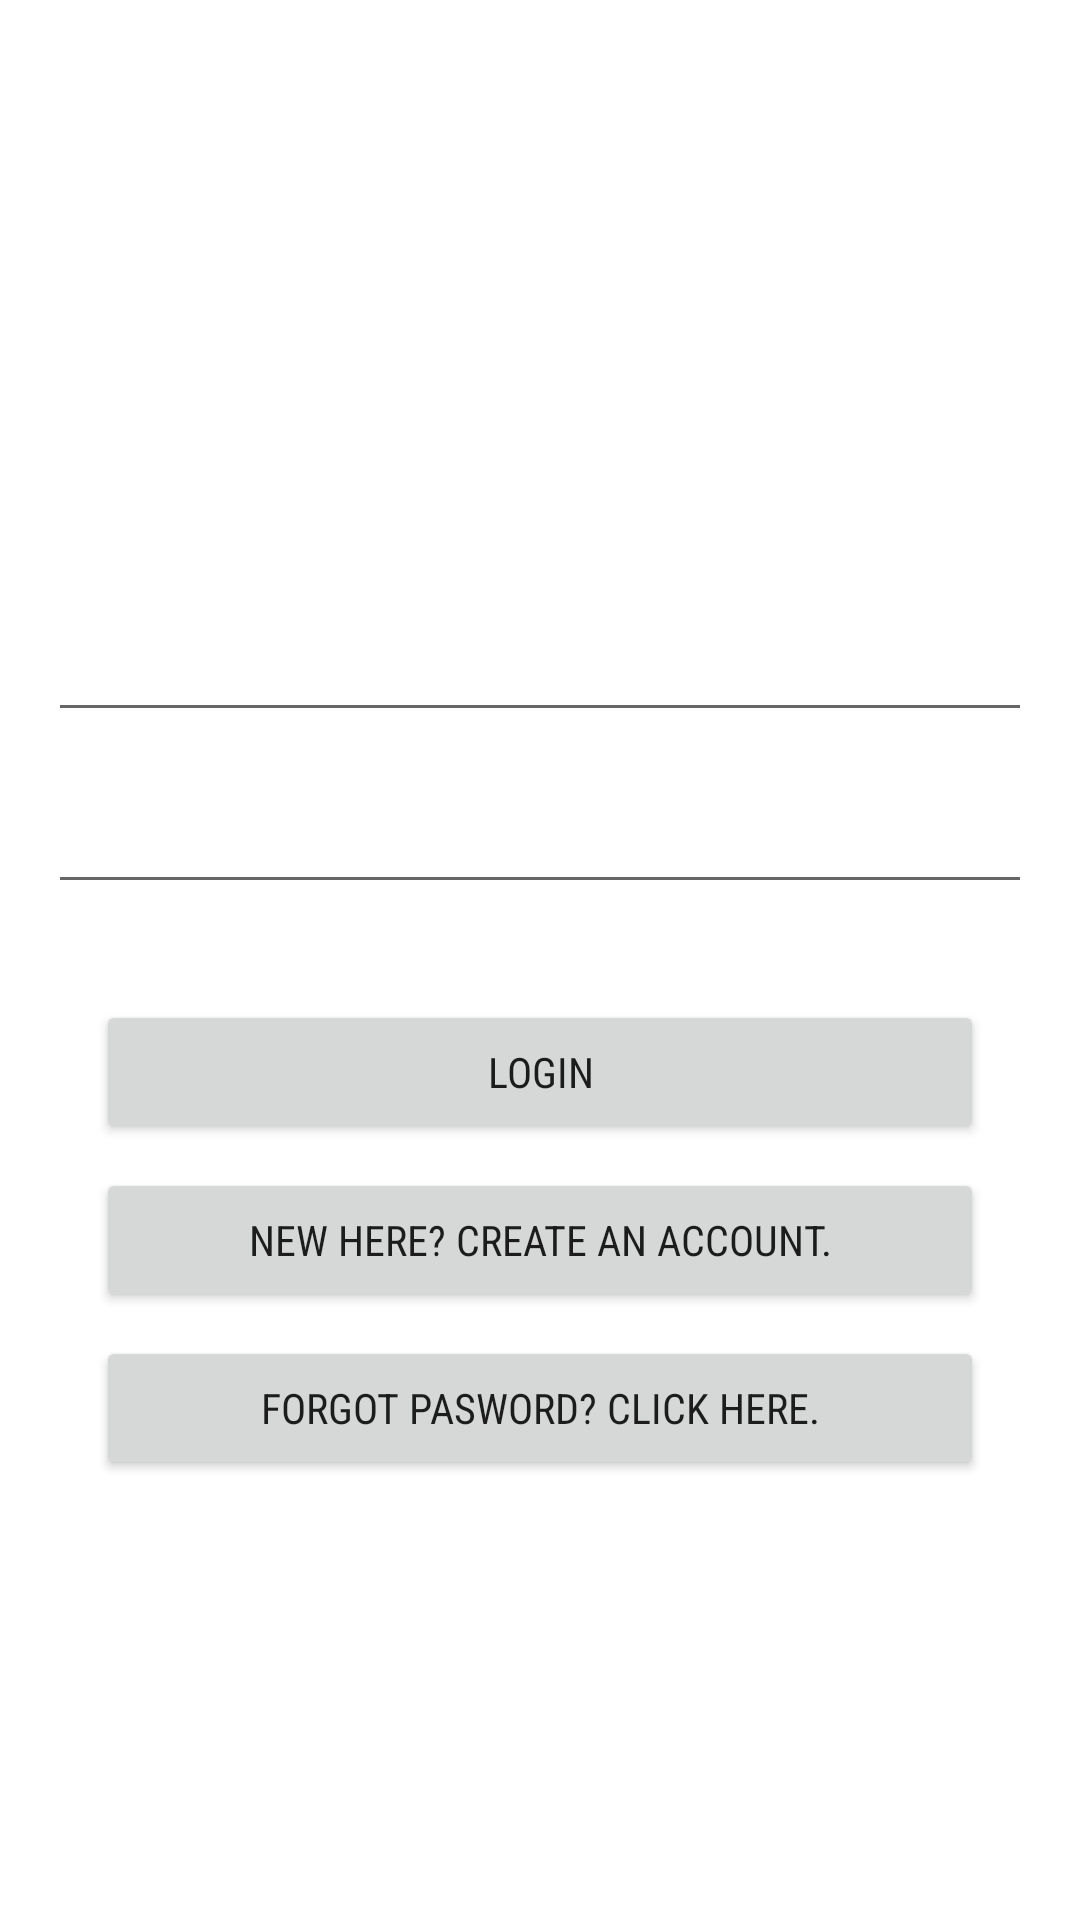

This screen was rendered from an Android layout file. Write that file and the resources it references.
<!-- AndroidManifest.xml: application theme Theme.ParkingBoyForAdminstrator -->
<!-- res/layout/activity_login.xml -->
<?xml version="1.0" encoding="utf-8"?>
<androidx.constraintlayout.widget.ConstraintLayout xmlns:android="http://schemas.android.com/apk/res/android"
    xmlns:app="http://schemas.android.com/apk/res-auto"
    xmlns:tools="http://schemas.android.com/tools"
    android:layout_width="match_parent"
    android:layout_height="match_parent"
    android:background="@drawable/appbg"
    tools:context=".Login">

    <TextView
        android:id="@+id/textView"
        android:layout_width="0dp"
        android:layout_height="wrap_content"
        android:layout_marginStart="32dp"
        android:layout_marginEnd="32dp"
        android:fontFamily="sans-serif-condensed"
        android:gravity="center_horizontal"
        android:text="Parking Boy for Administrator - Login"
        android:textColor="@color/white"
        android:textSize="28sp"
        app:layout_constraintBottom_toBottomOf="parent"
        app:layout_constraintEnd_toEndOf="parent"
        app:layout_constraintStart_toStartOf="parent"
        app:layout_constraintTop_toTopOf="parent"
        app:layout_constraintVertical_bias="0.19" />

    <EditText
        android:id="@+id/loginEmail"
        android:layout_width="0dp"
        android:layout_height="wrap_content"
        android:layout_marginStart="16dp"
        android:layout_marginTop="24dp"
        android:layout_marginEnd="16dp"
        android:ems="10"
        android:fontFamily="sans-serif-condensed"
        android:hint="Email address"
        android:inputType="textPersonName"
        android:textColorHint="@color/white"
        app:layout_constraintBottom_toBottomOf="parent"
        app:layout_constraintEnd_toEndOf="parent"
        app:layout_constraintStart_toStartOf="parent"
        app:layout_constraintTop_toBottomOf="@+id/textView"
        app:layout_constraintVertical_bias="0.0" />

    <EditText
        android:id="@+id/loginPassword"
        android:layout_width="0dp"
        android:layout_height="wrap_content"
        android:layout_marginStart="16dp"
        android:layout_marginTop="16dp"
        android:layout_marginEnd="16dp"
        android:ems="10"
        android:fontFamily="sans-serif-condensed"
        android:hint="Password"
        android:inputType="textPassword"
        android:textColorHint="@color/white"
        app:layout_constraintBottom_toBottomOf="parent"
        app:layout_constraintEnd_toEndOf="parent"
        app:layout_constraintStart_toStartOf="parent"
        app:layout_constraintTop_toBottomOf="@+id/loginEmail"
        app:layout_constraintVertical_bias="0.0" />

    <Button
        android:id="@+id/loginButton"
        android:layout_width="0dp"
        android:layout_height="wrap_content"
        android:layout_marginStart="32dp"
        android:layout_marginTop="32dp"
        android:layout_marginEnd="32dp"
        android:fontFamily="sans-serif-condensed"
        android:text="Login"
        app:layout_constraintBottom_toBottomOf="parent"
        app:layout_constraintEnd_toEndOf="parent"
        app:layout_constraintStart_toStartOf="parent"
        app:layout_constraintTop_toBottomOf="@+id/loginPassword"
        app:layout_constraintVertical_bias="0.0" />

    <Button
        android:id="@+id/createAcc"
        android:layout_width="0dp"
        android:layout_height="wrap_content"
        android:layout_marginStart="32dp"
        android:layout_marginTop="8dp"
        android:layout_marginEnd="32dp"
        android:fontFamily="sans-serif-condensed"
        android:text="New here? Create an account."
        app:layout_constraintBottom_toBottomOf="parent"
        app:layout_constraintEnd_toEndOf="parent"
        app:layout_constraintStart_toStartOf="parent"
        app:layout_constraintTop_toBottomOf="@+id/loginButton"
        app:layout_constraintVertical_bias="0.0" />

    <Button
        android:id="@+id/forgotPwBtn"
        android:layout_width="0dp"
        android:layout_height="wrap_content"
        android:layout_marginStart="32dp"
        android:layout_marginTop="8dp"
        android:layout_marginEnd="32dp"
        android:fontFamily="sans-serif-condensed"
        android:text="Forgot pasword? Click here."
        app:layout_constraintBottom_toBottomOf="parent"
        app:layout_constraintEnd_toEndOf="parent"
        app:layout_constraintStart_toStartOf="parent"
        app:layout_constraintTop_toBottomOf="@+id/createAcc"
        app:layout_constraintVertical_bias="0.0" />

</androidx.constraintlayout.widget.ConstraintLayout>
<!-- resources referenced by this layout -->
<resources>
  <style name="Theme.ParkingBoyForAdminstrator" parent="Theme.MaterialComponents.DayNight.DarkActionBar">
          
          <item name="colorPrimary">@color/purple_500</item>
          <item name="colorPrimaryVariant">@color/purple_700</item>
          <item name="colorOnPrimary">@color/white</item>
          
          <item name="colorSecondary">@color/teal_200</item>
          <item name="colorSecondaryVariant">@color/teal_700</item>
          <item name="colorOnSecondary">@color/black</item>
          
          <item name="android:statusBarColor" tools:targetApi="l">?attr/colorPrimaryVariant</item>
          
      </style>
  <!-- not gathered from this repository: default colours our renderer supplied (Android Studio template values) -->
  <color name="purple_500">#FF6200EE</color>
  <color name="purple_700">#FF3700B3</color>
  <color name="teal_200">#FF03DAC5</color>
  <color name="teal_700">#FF018786</color>
  <color name="black">#FF000000</color>
  <color name="white">#FFFFFFFF</color>
</resources>
